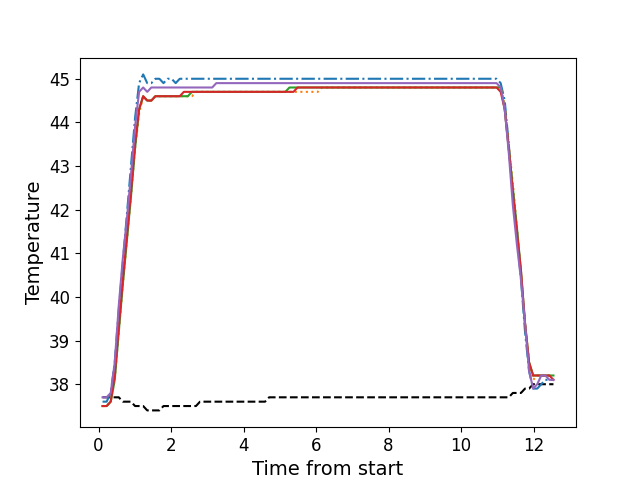

The table this chart was drawn from, first rows:
, times, neutral, z1, z2, z3, z4, z5
0, 0.1096, 37.7, 37.6, 37.5, 37.5, 37.5, 37.7
1, 0.2223, 37.7, 37.6, 37.5, 37.5, 37.5, 37.7
2, 0.3349, 37.7, 37.8, 37.6, 37.6, 37.6, 37.8
3, 0.446, 37.7, 38.5, 38.1, 38.1, 38.2, 38.5
4, 0.557, 37.7, 39.7, 39.2, 39.2, 39.3, 39.8
5, 0.6706, 37.6, 40.8, 40.3, 40.3, 40.4, 40.9
6, 0.7822, 37.6, 41.9, 41.3, 41.3, 41.4, 41.8
7, 0.8939, 37.6, 43.0, 42.3, 42.3, 42.4, 42.8
8, 1.006, 37.5, 44.1, 43.4, 43.4, 43.5, 43.9
9, 1.118, 37.5, 44.9, 44.2, 44.3, 44.3, 44.7
10, 1.231, 37.5, 45.1, 44.6, 44.6, 44.6, 44.8
11, 1.342, 37.4, 44.9, 44.5, 44.5, 44.5, 44.7
12, 1.455, 37.4, 44.9, 44.5, 44.5, 44.5, 44.8
13, 1.567, 37.4, 45.0, 44.6, 44.6, 44.6, 44.8
14, 1.678, 37.4, 45.0, 44.6, 44.6, 44.6, 44.8
15, 1.791, 37.5, 44.9, 44.6, 44.6, 44.6, 44.8
16, 1.902, 37.5, 45.0, 44.6, 44.6, 44.6, 44.8
17, 2.015, 37.5, 45.0, 44.6, 44.6, 44.6, 44.8
18, 2.127, 37.5, 44.9, 44.6, 44.6, 44.6, 44.8
19, 2.239, 37.5, 45.0, 44.6, 44.6, 44.6, 44.8
20, 2.352, 37.5, 45.0, 44.6, 44.6, 44.7, 44.8
21, 2.463, 37.5, 45.0, 44.6, 44.6, 44.7, 44.8
22, 2.575, 37.5, 45.0, 44.6, 44.7, 44.7, 44.8
23, 2.687, 37.5, 45.0, 44.7, 44.7, 44.7, 44.8
24, 2.799, 37.6, 45.0, 44.7, 44.7, 44.7, 44.8
25, 2.911, 37.6, 45.0, 44.7, 44.7, 44.7, 44.8
26, 3.023, 37.6, 45.0, 44.7, 44.7, 44.7, 44.8
27, 3.136, 37.6, 45.0, 44.7, 44.7, 44.7, 44.8
28, 3.247, 37.6, 45.0, 44.7, 44.7, 44.7, 44.9
29, 3.36, 37.6, 45.0, 44.7, 44.7, 44.7, 44.9
30, 3.472, 37.6, 45.0, 44.7, 44.7, 44.7, 44.9
31, 3.584, 37.6, 45.0, 44.7, 44.7, 44.7, 44.9
32, 3.696, 37.6, 45.0, 44.7, 44.7, 44.7, 44.9
33, 3.808, 37.6, 45.0, 44.7, 44.7, 44.7, 44.9
34, 3.92, 37.6, 45.0, 44.7, 44.7, 44.7, 44.9
35, 4.032, 37.6, 45.0, 44.7, 44.7, 44.7, 44.9
36, 4.144, 37.6, 45.0, 44.7, 44.7, 44.7, 44.9
37, 4.256, 37.6, 45.0, 44.7, 44.7, 44.7, 44.9
38, 4.368, 37.6, 45.0, 44.7, 44.7, 44.7, 44.9
39, 4.48, 37.6, 45.0, 44.7, 44.7, 44.7, 44.9
40, 4.592, 37.6, 45.0, 44.7, 44.7, 44.7, 44.9
41, 4.705, 37.7, 45.0, 44.7, 44.7, 44.7, 44.9
42, 4.816, 37.7, 45.0, 44.7, 44.7, 44.7, 44.9
43, 4.929, 37.7, 45.0, 44.7, 44.7, 44.7, 44.9
44, 5.04, 37.7, 45.0, 44.7, 44.7, 44.7, 44.9
45, 5.153, 37.7, 45.0, 44.7, 44.7, 44.7, 44.9
46, 5.265, 37.7, 45.0, 44.7, 44.8, 44.7, 44.9
47, 5.376, 37.7, 45.0, 44.7, 44.8, 44.7, 44.9
48, 5.489, 37.7, 45.0, 44.7, 44.8, 44.8, 44.9
49, 5.6, 37.7, 45.0, 44.7, 44.8, 44.8, 44.9
50, 5.713, 37.7, 45.0, 44.7, 44.8, 44.8, 44.9
51, 5.825, 37.7, 45.0, 44.7, 44.8, 44.8, 44.9
52, 5.937, 37.7, 45.0, 44.7, 44.8, 44.8, 44.9
53, 6.049, 37.7, 45.0, 44.7, 44.8, 44.8, 44.9
54, 6.161, 37.7, 45.0, 44.8, 44.8, 44.8, 44.9
55, 6.273, 37.7, 45.0, 44.8, 44.8, 44.8, 44.9
56, 6.386, 37.7, 45.0, 44.8, 44.8, 44.8, 44.9
57, 6.497, 37.7, 45.0, 44.8, 44.8, 44.8, 44.9
58, 6.61, 37.7, 45.0, 44.8, 44.8, 44.8, 44.9
59, 6.722, 37.7, 45.0, 44.8, 44.8, 44.8, 44.9
... 52 more rows
